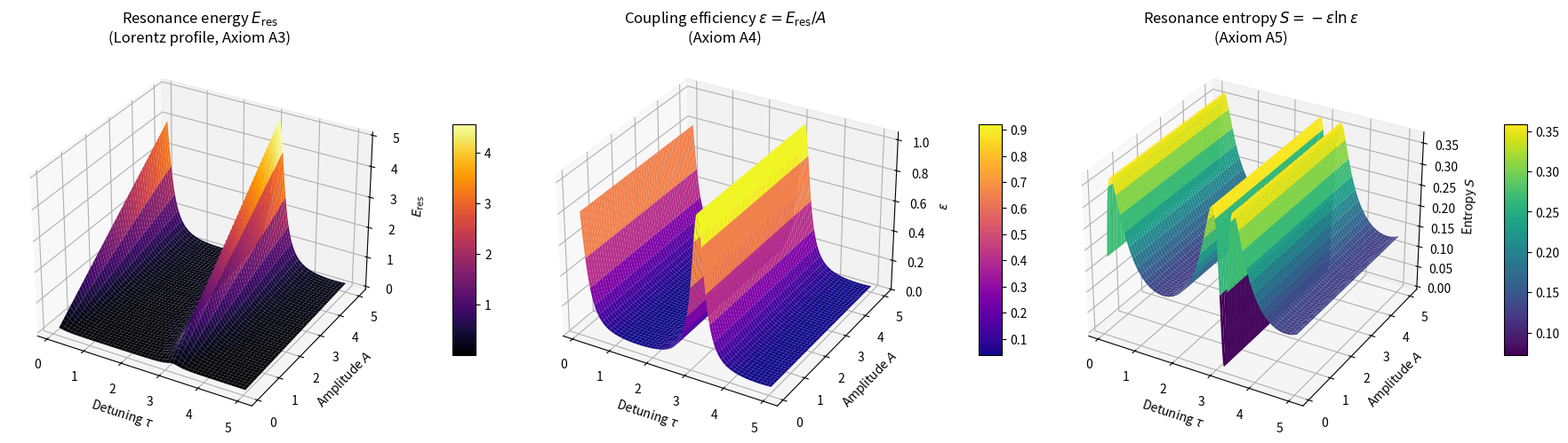

Reproduce this figure in Python.
"""
Resonance Field Theory — Numerical Demonstration

Demonstrates the consistency of resonance energy (Lorentz profile),
coupling efficiency and resonance entropy over the (A, τ) parameter space.

This simulation is not a proof of Resonance Field Theory, but a
numerical demonstration of the internal consistency of Axioms
A3–A5. Empirical validation is performed separately via the
Monte Carlo analysis with independent data.

Axiom references:
  A3: Resonance condition — peak at ω_ext ≈ ω₀
  A4: Coupling efficiency — ε(τ) derivable from Lorentz profile
  A5: Stable resonance field — entropy plateau at resonance

Dependencies: numpy, matplotlib
Usage: python numerical_demonstration.py

© Dominic-René Schu, 2025/2026 — Resonance Field Theory
"""

from __future__ import annotations

import numpy as np
import matplotlib.pyplot as plt
from typing import Tuple


def berechne_resonanzenergie(
    A: np.ndarray,
    tau: np.ndarray,
    omega_0: float = 1.0,
    gamma: float = 0.2
) -> Tuple[np.ndarray, np.ndarray, np.ndarray]:
    """Resonance energy as a Lorentz profile.

    E_res = A / (1 + ((ω_ext − ω₀) / γ)²)

    with ω_ext = ω₀ · (1 + sin(τ)), where τ is the
    detuning parameter.

    At τ = 0, π, 2π, ... we have ω_ext = ω₀ (exact resonance)
    and E_res = A (maximum).

    Args:
        A: Amplitudes (1D, positive)
        tau: Detuning parameter (1D, positive)
        omega_0: Natural frequency
        gamma: Damping constant (half-width)

    Returns:
        (E_res, tau_grid, A_grid)
    """
    if np.any(A <= 0) or np.any(tau <= 0):
        raise ValueError(
            "A and τ must be > 0.")
    if A.ndim != 1 or tau.ndim != 1:
        raise ValueError(
            "A and τ must be 1D arrays.")

    tau_grid, A_grid = np.meshgrid(tau, A)
    omega_ext = omega_0 * (1 + np.sin(tau_grid))
    E_res = A_grid / (1 + ((omega_ext - omega_0) / gamma) ** 2)
    return np.clip(E_res, 1e-8, None), tau_grid, A_grid


def berechne_kopplungseffizienz(
    E_res: np.ndarray,
    A_grid: np.ndarray
) -> np.ndarray:
    """Coupling efficiency from the resonance profile (Axiom A4).

    ε = E_res / A ∈ (0, 1]

    At exact resonance (ω_ext = ω₀): ε = 1
    At strong detuning: ε → 0

    This is the frequency-dependent realisation of the
    coupling efficiency.
    """
    return np.clip(E_res / A_grid, 1e-8, 1.0)


def berechne_resonanzentropie(eps: np.ndarray) -> np.ndarray:
    """Resonance entropy as an information measure (Axiom A5).

    S = −ε · ln(ε)

    Defined via the coupling efficiency ε ∈ (0, 1],
    guaranteeing S ≥ 0.

    Maximum at ε = 1/e ≈ 0.368 (natural damping).
    S = 0 at ε = 1 (perfect resonance) and ε → 0.
    """
    eps_safe = np.clip(eps, 1e-8, 1.0)
    return -eps_safe * np.log(eps_safe)


def plot_numerische_demonstration(
    tau_grid: np.ndarray,
    A_grid: np.ndarray,
    E_res: np.ndarray,
    eps: np.ndarray,
    S: np.ndarray,
    save_path: str | None = None,
    show: bool = True
) -> None:
    """Three 3D plots: resonance energy, coupling efficiency, entropy."""

    fig = plt.figure(figsize=(18, 5.5))
    fig.canvas.manager.set_window_title(
        'Resonance Field Theory — Numerical Demonstration (A3, A4, A5)')

    # --- Plot 1: Resonance energy ---
    ax1 = fig.add_subplot(131, projection='3d')
    surf1 = ax1.plot_surface(
        tau_grid, A_grid, E_res,
        cmap='inferno', edgecolor='none')
    ax1.set_title(
        r"Resonance energy $E_{\mathrm{res}}$"
        "\n(Lorentz profile, Axiom A3)")
    ax1.set_xlabel(r'Detuning $\tau$')
    ax1.set_ylabel(r'Amplitude $A$')
    ax1.set_zlabel(r'$E_{\mathrm{res}}$')
    fig.colorbar(surf1, ax=ax1, shrink=0.5, aspect=10, pad=0.12)

    # --- Plot 2: Coupling efficiency ---
    ax2 = fig.add_subplot(132, projection='3d')
    surf2 = ax2.plot_surface(
        tau_grid, A_grid, eps,
        cmap='plasma', edgecolor='none')
    ax2.set_title(
        r"Coupling efficiency "
        r"$\varepsilon = E_{\mathrm{res}}/A$"
        "\n(Axiom A4)")
    ax2.set_xlabel(r'Detuning $\tau$')
    ax2.set_ylabel(r'Amplitude $A$')
    ax2.set_zlabel(r'$\varepsilon$')
    ax2.set_zlim(0, 1.05)
    fig.colorbar(surf2, ax=ax2, shrink=0.5, aspect=10, pad=0.12)

    # --- Plot 3: Resonance entropy ---
    ax3 = fig.add_subplot(133, projection='3d')
    surf3 = ax3.plot_surface(
        tau_grid, A_grid, S,
        cmap='viridis', edgecolor='none')
    ax3.set_title(
        r"Resonance entropy "
        r"$S = -\varepsilon \ln \varepsilon$"
        "\n(Axiom A5)")
    ax3.set_xlabel(r'Detuning $\tau$')
    ax3.set_ylabel(r'Amplitude $A$')
    ax3.set_zlabel(r'Entropy $S$')
    fig.colorbar(surf3, ax=ax3, shrink=0.5, aspect=10, pad=0.12)

    plt.tight_layout()
    if save_path:
        plt.savefig(save_path, dpi=300, bbox_inches='tight')
    if show:
        plt.show()
    plt.close(fig)


if __name__ == "__main__":
    # Input parameters
    A = np.linspace(0.1, 5, 500)
    tau = np.linspace(0.1, 5, 500)

    # Calculation
    E_res, tau_grid, A_grid = berechne_resonanzenergie(A, tau)
    eps = berechne_kopplungseffizienz(E_res, A_grid)
    S = berechne_resonanzentropie(eps)

    # Console output
    print("Resonance Field Theory — Numerical Demonstration")
    print("=" * 50)
    print(f"A ∈ [{A[0]:.1f}, {A[-1]:.1f}], "
          f"τ ∈ [{tau[0]:.1f}, {tau[-1]:.1f}]")
    print(f"E_res ∈ [{E_res.min():.4f}, {E_res.max():.4f}]")
    print(f"ε ∈ [{eps.min():.4f}, {eps.max():.4f}]")
    print(f"S ∈ [{S.min():.4f}, {S.max():.4f}]")
    print(f"S_max at ε = 1/e ≈ {1/np.e:.4f}: "
          f"S = {1/np.e:.4f}")
    print()
    print("Note: This is a numerical demonstration")
    print("of axiom consistency, not an empirical proof.")
    print("For empirical validation see the Monte Carlo analysis.")
    print("=" * 50)

    # Visualisation
    plot_numerische_demonstration(tau_grid, A_grid, E_res, eps, S,
                      save_path="plot.png", show=True)
